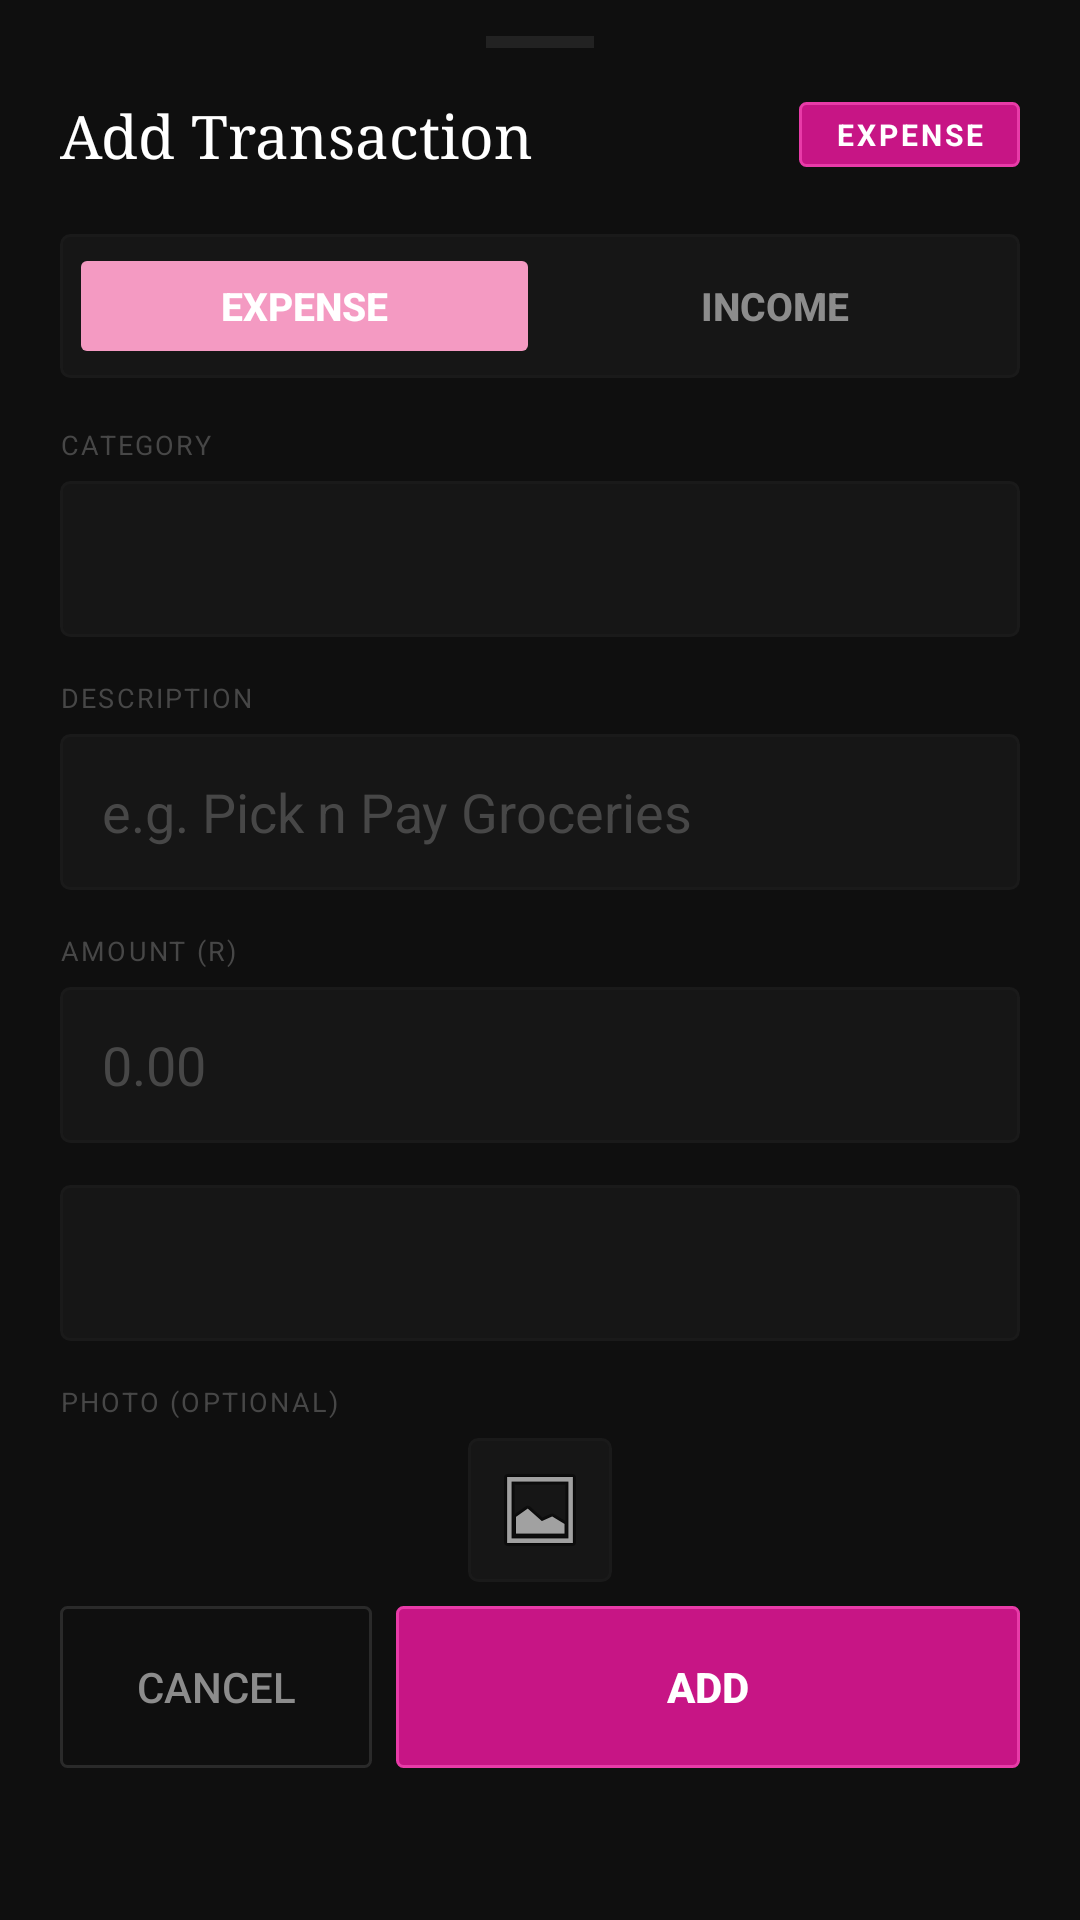

Write the Android layout XML for this screen, with the resource values it uses.
<!-- AndroidManifest.xml: application theme Theme.Snokonoko -->
<!-- res/layout/sheet_add_transaction.xml -->
<?xml version="1.0" encoding="utf-8"?>
<ScrollView xmlns:android="http://schemas.android.com/apk/res/android"
    android:layout_width="match_parent"
    android:layout_height="wrap_content"
    android:fillViewport="true">

    <LinearLayout
        android:layout_width="match_parent"
        android:layout_height="wrap_content"
        android:orientation="vertical"
        android:background="@color/surface1"
        android:paddingHorizontal="20dp"
        android:paddingBottom="20dp">

        
        <View
            android:layout_width="36dp"
            android:layout_height="4dp"
            android:layout_gravity="center_horizontal"
            android:layout_marginTop="12dp"
            android:layout_marginBottom="16dp"
            android:background="@color/surface3"/>

        
        <LinearLayout
            android:layout_width="match_parent"
            android:layout_height="wrap_content"
            android:orientation="horizontal"
            android:gravity="center_vertical"
            android:layout_marginBottom="20dp">

            <TextView
                android:id="@+id/tvTitle"
                android:layout_width="0dp"
                android:layout_height="wrap_content"
                android:layout_weight="1"
                android:text="Add Transaction"
                android:textColor="@color/text1"
                android:textSize="20sp"
                android:fontFamily="serif"/>

            <TextView
                android:id="@+id/tvTypeBadge"
                android:layout_width="wrap_content"
                android:layout_height="wrap_content"
                android:text="EXPENSE"
                android:textColor="@android:color/white"
                android:textSize="10sp"
                android:textStyle="bold"
                android:paddingHorizontal="12dp"
                android:paddingVertical="4dp"
                android:background="@drawable/btn_primary"
                android:letterSpacing="0.1"/>
        </LinearLayout>

        
        <LinearLayout
            android:layout_width="match_parent"
            android:layout_height="48dp"
            android:background="@drawable/input_background"
            android:orientation="horizontal"
            android:padding="3dp"
            android:layout_marginBottom="16dp">

            <Button
                android:id="@+id/btnExpense"
                android:layout_width="0dp"
                android:layout_height="match_parent"
                android:layout_weight="1"
                android:text="Expense"
                android:textSize="13sp"
                android:textStyle="bold"
                android:backgroundTint="@color/accent_light"
                android:textColor="@color/text1"
                android:stateListAnimator="@null"/>

            <Button
                android:id="@+id/btnIncome"
                android:layout_width="0dp"
                android:layout_height="match_parent"
                android:layout_weight="1"
                android:text="Income"
                android:textSize="13sp"
                android:textStyle="bold"
                android:backgroundTint="@android:color/transparent"
                android:textColor="@color/text2"
                android:stateListAnimator="@null"/>

        </LinearLayout>

        
        <TextView
            android:layout_width="wrap_content"
            android:layout_height="wrap_content"
            android:text="CATEGORY"
            android:textColor="@color/text3"
            android:textSize="9sp"
            android:letterSpacing="0.08"
            android:layout_marginBottom="6dp"/>

        <Spinner
            android:id="@+id/spinnerCategory"
            android:layout_width="match_parent"
            android:layout_height="52dp"
            android:background="@drawable/input_background"
            android:paddingHorizontal="12dp"
            android:layout_marginBottom="14dp"/>

        
        <TextView
            android:layout_width="wrap_content"
            android:layout_height="wrap_content"
            android:text="DESCRIPTION"
            android:textColor="@color/text3"
            android:textSize="9sp"
            android:letterSpacing="0.08"
            android:layout_marginBottom="6dp"/>

        <EditText
            android:id="@+id/etDescription"
            android:layout_width="match_parent"
            android:layout_height="52dp"
            android:background="@drawable/input_background"
            android:hint="e.g. Pick n Pay Groceries"
            android:textColorHint="@color/text3"
            android:textColor="@color/text1"
            android:paddingHorizontal="14dp"
            android:inputType="textCapSentences"
            android:layout_marginBottom="14dp"/>

        
        <TextView
            android:layout_width="wrap_content"
            android:layout_height="wrap_content"
            android:text="AMOUNT (R)"
            android:textColor="@color/text3"
            android:textSize="9sp"
            android:letterSpacing="0.08"
            android:layout_marginBottom="6dp"/>

        <EditText
            android:id="@+id/etAmount"
            android:layout_width="match_parent"
            android:layout_height="52dp"
            android:background="@drawable/input_background"
            android:hint="0.00"
            android:textColorHint="@color/text3"
            android:textColor="@color/text1"
            android:paddingHorizontal="14dp"
            android:inputType="numberDecimal"
            android:layout_marginBottom="14dp"/>

        
        <TextView
            android:id="@+id/tvDateDisplay"
            android:layout_width="match_parent"
            android:layout_height="52dp"
            android:background="@drawable/input_background"
            android:paddingHorizontal="14dp"
            android:gravity="center_vertical"
            android:textColor="@color/text2"
            android:textSize="13sp"
            android:layout_marginBottom="14dp"/>

        
        <TextView
            android:layout_width="wrap_content"
            android:layout_height="wrap_content"
            android:text="PHOTO (OPTIONAL)"
            android:textColor="@color/text3"
            android:textSize="9sp"
            android:letterSpacing="0.08"
            android:layout_marginBottom="6dp"/>

        <ImageView
            android:id="@+id/ivPhotoThumbnail"
            android:layout_width="120dp"
            android:layout_height="120dp"
            android:layout_gravity="center_horizontal"
            android:layout_marginBottom="12dp"
            android:visibility="gone"
            android:scaleType="centerCrop"
            android:background="@drawable/input_background"/>

        <ImageButton
            android:id="@+id/btnAddPhoto"
            android:layout_width="48dp"
            android:layout_height="48dp"
            android:layout_gravity="center_horizontal"
            android:layout_marginBottom="8dp"
            android:background="@drawable/input_background"
            android:src="@android:drawable/ic_menu_gallery"
            android:contentDescription="Add photo"
            android:stateListAnimator="@null"/>

        <Button
            android:id="@+id/btnRemovePhoto"
            android:layout_width="match_parent"
            android:layout_height="40dp"
            android:layout_marginBottom="16dp"
            android:background="@drawable/btn_ghost"
            android:text="Remove Photo"
            android:textColor="@color/red"
            android:textSize="12sp"
            android:visibility="gone"
            android:stateListAnimator="@null"/>

        
        <LinearLayout
            android:layout_width="match_parent"
            android:layout_height="54dp"
            android:orientation="horizontal"
            android:weightSum="3">

            <Button
                android:id="@+id/btnCancel"
                android:layout_width="0dp"
                android:layout_height="match_parent"
                android:layout_weight="1"
                android:background="@drawable/btn_ghost"
                android:text="Cancel"
                android:textColor="@color/text2"
                android:stateListAnimator="@null"
                android:layout_marginEnd="8dp"/>

            <Button
                android:id="@+id/btnSave"
                android:layout_width="0dp"
                android:layout_height="match_parent"
                android:layout_weight="2"
                android:background="@drawable/btn_primary"
                android:text="Add"
                android:textColor="@color/text1"
                android:textStyle="bold"
                android:stateListAnimator="@null"/>

        </LinearLayout>

    </LinearLayout>
</ScrollView>
<!-- resources referenced by this layout -->
<resources>
  <color name="accent_light">#F49AC2</color>
  <color name="red">#FF453A</color>
  <color name="surface1">#0F0F0F</color>
  <color name="surface3">#222222</color>
  <color name="text1">#FFFFFF</color>
  <color name="text2">#8C8C8C</color>
  <color name="text3">#474747</color>
  <!-- drawable btn_ghost (drawable) -->
  <?xml version="1.0" encoding="utf-8"?>
  <shape xmlns:android="http://schemas.android.com/apk/res/android"
      android:shape="rectangle">
      <solid android:color="@color/surface1"/>
      <stroke android:width="1dp" android:color="#2A2A2A"/>
      <corners android:radius="2dp"/>
  </shape>
  <!-- drawable btn_primary (drawable) -->
  <?xml version="1.0" encoding="utf-8"?>
  <selector xmlns:android="http://schemas.android.com/apk/res/android">
      <item android:state_pressed="true">
          <shape android:shape="rectangle">
              <solid android:color="#9E116A"/>
              <stroke android:width="1dp" android:color="#E83BA8"/>
              <corners android:radius="2dp"/>
          </shape>
      </item>
      <item>
          <shape android:shape="rectangle">
              <solid android:color="@color/accent"/>
              <stroke android:width="1dp" android:color="#E83BA8"/>
              <corners android:radius="2dp"/>
          </shape>
      </item>
  </selector>
  <!-- drawable input_background (drawable) -->
  <?xml version="1.0" encoding="utf-8"?>
  <shape xmlns:android="http://schemas.android.com/apk/res/android"
      android:shape="rectangle">
      <solid android:color="@color/surface2"/>
      <stroke android:width="1dp" android:color="@color/border"/>
      <corners android:radius="3dp"/>
  </shape>
  <style name="Theme.Snokonoko" parent="Theme.MaterialComponents.DayNight.NoActionBar">
          <item name="colorPrimary">@color/accent</item>
          <item name="colorPrimaryVariant">#B83450</item>
          <item name="colorOnPrimary">@color/text1</item>
          <item name="colorSecondary">@color/green</item>
          <item name="colorOnSecondary">@color/bg</item>
          <item name="android:windowBackground">@color/bg</item>
          <item name="android:statusBarColor">@color/bg</item>
          <item name="android:navigationBarColor">@color/surface1</item>
          <item name="android:windowLightStatusBar" tools:targetApi="m">false</item>
          
          <item name="textAppearanceBody1">@style/TextAppearance.MaterialComponents.Body1</item>
          <item name="textAppearanceBody2">@style/TextAppearance.MaterialComponents.Body2</item>
          <item name="textAppearanceCaption">@style/TextAppearance.MaterialComponents.Caption</item>
          <item name="textAppearanceButton">@style/TextAppearance.MaterialComponents.Button</item>
      </style>
  <color name="accent">#C71585</color>
  <color name="surface2">#161616</color>
  <color name="border">#1A1A1A</color>
  <color name="green">#30D158</color>
  <color name="bg">#000000</color>
</resources>
